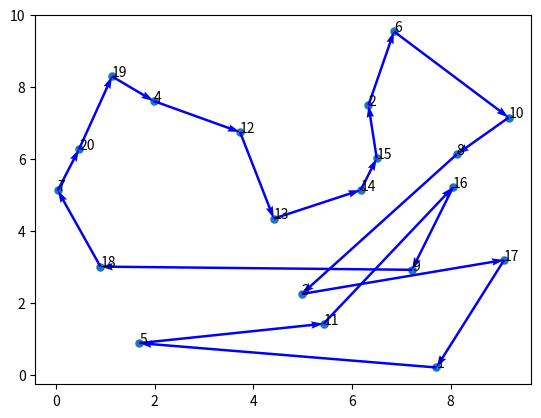

This figure's Python source: (Note: this script raises an exception after producing the figure.)
import random
from math import floor

import matplotlib.pyplot as plt
import numpy as np


# 构建一个类保存遗传算法的初始化参数和函数计算
class GAs(object):
    def __init__(
        self,
        data,
        max_gen=200,
        size_pop=200,
        cross_prob=0.9,
        pmuta_prob=0.01,
        select_prob=0.8,
    ):
        self.max_gen = max_gen  # 最大迭代次数
        self.size_pop = size_pop  # 群体个数
        self.cross_prob = cross_prob  # 交叉概率
        self.pmuta_prob = pmuta_prob  # 变异概率
        self.select_prob = select_prob  # 选择概率

        self.data = data  # 城市的左边数据
        self.num = len(data)  # 城市个数 对应染色体长度

        # 距离矩阵n*n, 第[i,j]个元素表示城市i到j距离
        self.matrix_distance = self.matrix_dis()

        # 通过选择概率确定子代的选择个数
        self.select_num = max(floor(self.size_pop * self.select_prob + 0.5), 2)

        # 父代和子代群体的初始化（不直接用np.zeros是为了保证单个染色体的编码为整数，np.zeros对应的数据类型为浮点型）
        self.chrom = np.array([0] * self.size_pop * self.num).reshape(
            self.size_pop, self.num
        )
        self.sub_sel = np.array([0] * self.select_num * self.num).reshape(
            self.select_num, self.num
        )

        # 存储群体中每个染色体的路径总长度，对应单个染色体的适应度就是其倒数
        self.fitness = np.zeros(self.size_pop)

        # 保存每一步的群体的最优路径和距离
        self.best_fit = []
        self.best_path = []

    # 计算城市间的距离函数
    def matrix_dis(self):
        res = np.zeros((self.num, self.num))
        for i in range(self.num):
            for j in range(i + 1, self.num):
                res[i, j] = np.linalg.norm(self.data[i, :] - self.data[j, :])
                res[j, i] = res[i, j]
        return res

    # 随机产生初始化群体函数
    def rand_chrom(self):
        rand_ch = np.array(range(self.num))
        for i in range(self.size_pop):
            np.random.shuffle(rand_ch)
            self.chrom[i, :] = rand_ch
            self.fitness[i] = self.comp_fit(rand_ch)

    # 计算单个染色体的路径距离值，可利用该函数更新self.fittness
    def comp_fit(self, one_path):
        res = 0
        for i in range(self.num - 1):
            res += self.matrix_distance[one_path[i], one_path[i + 1]]
        res += self.matrix_distance[one_path[-1], one_path[0]]
        return res

    # 路径可视化函数
    def out_path(self, one_path):
        res = str(one_path[0] + 1) + "->"
        for i in range(1, self.num):
            res += str(one_path[i] + 1) + "->"
        res += str(one_path[0] + 1) + "\n"
        print(res)

    # 子代选取，根据选中概率与对应的适应度函数，采用随机遍历选择方法
    def select_sub(self):
        fit = 1.0 / (self.fitness)  # 适应度函数
        cumsum_fit = np.cumsum(fit)
        pick = (
            cumsum_fit[-1]
            / self.select_num
            * (np.random.rand() + np.array(range(self.select_num)))
        )
        i, j = 0, 0
        index = []
        while i < self.size_pop and j < self.select_num:
            if cumsum_fit[i] >= pick[j]:
                index.append(i)
                j += 1
            else:
                i += 1
        self.sub_sel = self.chrom[index, :]

    # 交叉，依概率对子代个体进行交叉操作
    def cross_sub(self):
        if self.select_num % 2 == 0:
            num = range(0, self.select_num, 2)
        else:
            num = range(0, self.select_num - 1, 2)
        for i in num:
            if self.cross_prob >= np.random.rand():
                self.sub_sel[i, :], self.sub_sel[i + 1, :] = self.intercross(
                    self.sub_sel[i, :], self.sub_sel[i + 1, :]
                )

    def intercross(self, ind_a, ind_b):
        r1 = np.random.randint(self.num)
        r2 = np.random.randint(self.num)
        while r2 == r1:
            r2 = np.random.randint(self.num)
        left, right = min(r1, r2), max(r1, r2)
        ind_a1 = ind_a.copy()
        ind_b1 = ind_b.copy()
        for i in range(left, right + 1):
            ind_a2 = ind_a.copy()
            ind_b2 = ind_b.copy()
            ind_a[i] = ind_b1[i]
            ind_b[i] = ind_a1[i]
            x = np.argwhere(ind_a == ind_a[i])
            y = np.argwhere(ind_b == ind_b[i])
            if len(x) == 2:
                ind_a[x[x != i]] = ind_a2[i]
            if len(y) == 2:
                ind_b[y[y != i]] = ind_b2[i]
        return ind_a, ind_b

    # 变异模块
    def mutation_sub(self):
        for i in range(self.select_num):
            if np.random.rand() <= self.cross_prob:
                r1 = np.random.randint(self.num)
                r2 = np.random.randint(self.num)
                while r2 == r1:
                    r2 = np.random.randint(self.num)
                self.sub_sel[i, [r1, r2]] = self.sub_sel[i, [r2, r1]]

    # 进化逆转
    def reverse_sub(self):
        for i in range(self.select_num):
            r1 = np.random.randint(self.num)
            r2 = np.random.randint(self.num)
            while r2 == r1:
                r2 = np.random.randint(self.num)
            left, right = min(r1, r2), max(r1, r2)
            sel = self.sub_sel[i, :].copy()

            sel[left : right + 1] = self.sub_sel[i, left : right + 1][::-1]
            if self.comp_fit(sel) < self.comp_fit(self.sub_sel[i, :]):
                self.sub_sel[i, :] = sel

    # 子代插入父代，得到相同规模的新群体
    def reins(self):
        index = np.argsort(self.fitness)[::-1]
        self.chrom[index[: self.select_num], :] = self.sub_sel


def gas(data):
    path_short = GAs(data)  # 根据位置坐标，生成一个遗传算法类
    path_short.rand_chrom()  # 初始化父类

    # 循环迭代遗传过程
    for i in range(path_short.max_gen):
        path_short.select_sub()  # 选择子代
        path_short.cross_sub()  # 交叉
        path_short.mutation_sub()  # 变异
        path_short.reverse_sub()  # 进化逆转
        path_short.reins()  # 子代插入

        # 重新计算新群体的距离值
        for j in range(path_short.size_pop):
            path_short.fitness[j] = path_short.comp_fit(path_short.chrom[j, :])

        # 每隔三十步显示当前群体的最优路径
        index = path_short.fitness.argmin()
        if (i + 1) % 20 == 0:
            print("第" + str(i + 1) + "步后的最短的路程: " + str(path_short.fitness[index]))
            path_short.out_path(path_short.chrom[index, :])  # 显示每一步的最优路径

        # 存储每一步的最优路径及距离
        path_short.best_fit.append(path_short.fitness[index])
        path_short.best_path.append(path_short.chrom[index, :])

    # 结果图
    fig, ax = plt.subplots()
    x = data[:, 0]
    y = data[:, 1]
    ax.scatter(x, y, linewidths=0.1)
    for i, txt in enumerate(range(1, len(data) + 1)):
        ax.annotate(str(txt), (x[i], y[i]))
    res0 = path_short.chrom[0]
    x0 = x[res0]
    y0 = y[res0]
    for i in range(len(data) - 1):
        plt.quiver(
            x0[i],
            y0[i],
            x0[i + 1] - x0[i],
            y0[i + 1] - y0[i],
            color="blue",
            width=0.005,
            angles="xy",
            scale=1,
            scale_units="xy",
        )
    plt.quiver(
        x0[-1],
        y0[-1],
        x0[0] - x0[-1],
        y0[0] - y0[-1],
        color="blue",
        width=0.005,
        angles="xy",
        scale=1,
        scale_units="xy",
    )

    plt.savefig("./img/tsp_gas.png")
    # plt.show()
    return path_short  # 返回遗传算法结果类


if __name__ == "__main__":
    np.random.seed(random.randint(0, 10))
    data = np.random.rand(20, 2) * 10
    gas(data)
